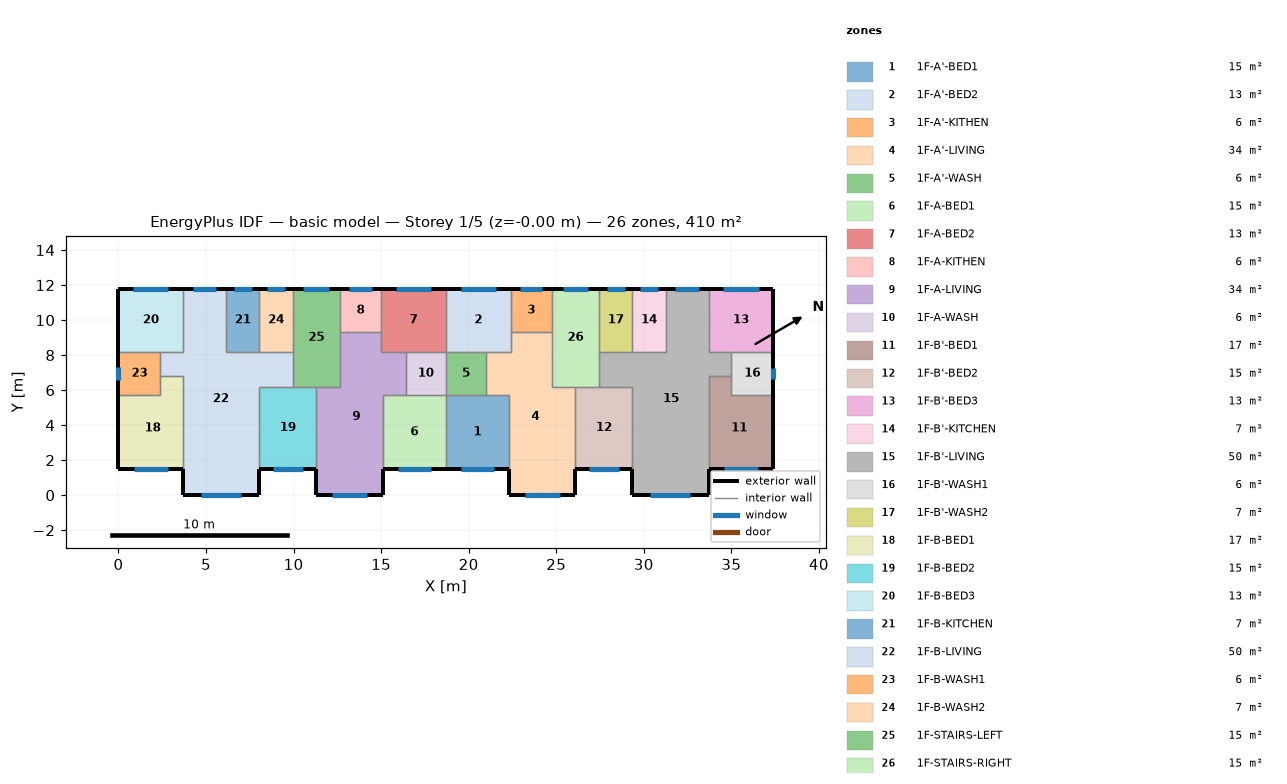
=== STOREY PLAN SPEC (per zone: floor XY polygon, exterior-wall plan segments, windows/doors) ===
zone 1: 1F-A'-BED1  (15.1 m²)
  floor: (22.30, 5.70) (22.30, 1.50) (18.70, 1.50) (18.70, 5.70)
  exterior wall: (18.70, 1.50) – (22.30, 1.50)  [3.6 m]
    window: (19.55, 1.50) – (21.45, 1.50)  [1.9 m²]
  interior walls: 4
zone 2: 1F-A'-BED2  (13.3 m²)
  floor: (22.40, 11.80) (22.40, 8.20) (18.70, 8.20) (18.70, 11.80)
  exterior wall: (22.40, 11.80) – (18.70, 11.80)  [3.7 m]
    window: (21.56, 11.80) – (19.54, 11.80)  [2.0 m²]
  interior walls: 5
zone 3: 1F-A'-KITHEN  (5.9 m²)
  floor: (22.40, 11.80) (24.75, 11.80) (24.75, 9.31) (22.40, 9.31)
  exterior wall: (24.75, 11.80) – (22.40, 11.80)  [2.3 m]
    window: (24.21, 11.80) – (22.94, 11.80)  [1.3 m²]
  interior walls: 3
zone 4: 1F-A'-LIVING  (34.3 m²)
  floor: (24.75, 9.31) (24.75, 6.20) (26.10, 6.20) (26.10, 0.00) (22.30, 0.00) (22.30, 5.70) (21.00, 5.70) (21.00, 8.20) (22.40, 8.20) (22.40, 9.31)
  exterior wall: (22.30, 1.50) – (22.30, 0.00)  [1.5 m]
  exterior wall: (26.10, 0.00) – (26.10, 1.50)  [1.5 m]
  exterior wall: (22.30, 0.00) – (26.10, 0.00)  [3.8 m]
    window: (23.20, 0.00) – (25.20, 0.00)  [2.0 m²]
  interior walls: 9
zone 5: 1F-A'-WASH  (5.7 m²)
  floor: (21.00, 8.20) (21.00, 5.70) (18.70, 5.70) (18.70, 8.20)
  interior walls: 4
zone 6: 1F-A-BED1  (15.1 m²)
  floor: (18.70, 5.70) (18.70, 1.50) (15.10, 1.50) (15.10, 5.70)
  exterior wall: (15.10, 1.50) – (18.70, 1.50)  [3.6 m]
    window: (15.95, 1.50) – (17.85, 1.50)  [1.9 m²]
  interior walls: 4
zone 7: 1F-A-BED2  (13.3 m²)
  floor: (15.00, 11.80) (18.70, 11.80) (18.70, 8.20) (15.00, 8.20)
  exterior wall: (18.70, 11.80) – (15.00, 11.80)  [3.7 m]
    window: (17.86, 11.80) – (15.84, 11.80)  [2.0 m²]
  interior walls: 5
zone 8: 1F-A-KITHEN  (5.9 m²)
  floor: (12.65, 11.80) (15.00, 11.80) (15.00, 9.31) (12.65, 9.31)
  exterior wall: (15.00, 11.80) – (12.65, 11.80)  [2.3 m]
    window: (14.46, 11.80) – (13.19, 11.80)  [1.3 m²]
  interior walls: 3
zone 9: 1F-A-LIVING  (34.3 m²)
  floor: (15.00, 9.31) (15.00, 8.20) (16.40, 8.20) (16.40, 5.70) (15.10, 5.70) (15.10, 0.00) (11.30, 0.00) (11.30, 6.20) (12.65, 6.20) (12.65, 9.31)
  exterior wall: (11.30, 1.50) – (11.30, 0.00)  [1.5 m]
  exterior wall: (15.10, 0.00) – (15.10, 1.50)  [1.5 m]
  exterior wall: (11.30, 0.00) – (15.10, 0.00)  [3.8 m]
    window: (12.20, 0.00) – (14.20, 0.00)  [2.0 m²]
  interior walls: 9
zone 10: 1F-A-WASH  (5.7 m²)
  floor: (16.40, 8.20) (18.70, 8.20) (18.70, 5.70) (16.40, 5.70)
  interior walls: 4
zone 11: 1F-B'-BED1  (17.0 m²)
  floor: (35.00, 6.80) (35.00, 5.70) (37.40, 5.70) (37.40, 1.50) (33.70, 1.50) (33.70, 6.80)
  exterior wall: (33.70, 1.50) – (37.40, 1.50)  [3.7 m]
    window: (34.58, 1.50) – (36.52, 1.50)  [1.9 m²]
  exterior wall: (37.40, 1.50) – (37.40, 5.70)  [4.2 m]
  interior walls: 4
zone 12: 1F-B'-BED2  (15.3 m²)
  floor: (29.35, 6.20) (29.35, 1.50) (26.10, 1.50) (26.10, 6.20)
  exterior wall: (26.10, 1.50) – (29.35, 1.50)  [3.3 m]
    window: (26.87, 1.50) – (28.58, 1.50)  [1.7 m²]
  interior walls: 4
zone 13: 1F-B'-BED3  (13.3 m²)
  floor: (33.70, 11.80) (37.40, 11.80) (37.40, 8.20) (33.70, 8.20)
  exterior wall: (37.40, 8.20) – (37.40, 11.80)  [3.6 m]
  exterior wall: (37.40, 11.80) – (33.70, 11.80)  [3.7 m]
    window: (36.56, 11.80) – (34.54, 11.80)  [2.0 m²]
  interior walls: 3
zone 14: 1F-B'-KITCHEN  (6.8 m²)
  floor: (31.25, 11.80) (31.25, 8.20) (29.35, 8.20) (29.35, 11.80)
  exterior wall: (31.25, 11.80) – (29.35, 11.80)  [1.9 m]
    window: (30.82, 11.80) – (29.78, 11.80)  [1.0 m²]
  interior walls: 3
zone 15: 1F-B'-LIVING  (50.1 m²)
  floor: (33.70, 11.80) (33.70, 8.20) (35.00, 8.20) (35.00, 6.80) (33.70, 6.80) (33.70, 0.00) (29.35, 0.00) (29.35, 6.20) (27.45, 6.20) (27.45, 8.20) (31.25, 8.20) (31.25, 11.80)
  exterior wall: (29.35, 1.50) – (29.35, 0.00)  [1.5 m]
  exterior wall: (33.70, 11.80) – (31.25, 11.80)  [2.5 m]
    window: (33.14, 11.80) – (31.81, 11.80)  [1.3 m²]
  exterior wall: (33.70, 0.00) – (33.70, 1.50)  [1.5 m]
  exterior wall: (29.35, 0.00) – (33.70, 0.00)  [4.4 m]
    window: (30.38, 0.00) – (32.67, 0.00)  [2.3 m²]
  interior walls: 11
zone 16: 1F-B'-WASH1  (6.0 m²)
  floor: (35.00, 8.20) (37.40, 8.20) (37.40, 5.70) (35.00, 5.70)
  exterior wall: (37.40, 5.70) – (37.40, 8.20)  [2.5 m]
    window: (37.40, 6.66) – (37.40, 7.24)  [0.6 m²]
  interior walls: 4
zone 17: 1F-B'-WASH2  (6.8 m²)
  floor: (29.35, 11.80) (29.35, 8.20) (27.45, 8.20) (27.45, 11.80)
  exterior wall: (29.35, 11.80) – (27.45, 11.80)  [1.9 m]
    window: (28.92, 11.80) – (27.88, 11.80)  [1.0 m²]
  interior walls: 3
zone 18: 1F-B-BED1  (17.0 m²)
  floor: (3.70, 6.80) (3.70, 1.50) (0.00, 1.50) (0.00, 5.70) (2.40, 5.70) (2.40, 6.80)
  exterior wall: (0.00, 1.50) – (3.70, 1.50)  [3.7 m]
    window: (0.88, 1.50) – (2.82, 1.50)  [1.9 m²]
  exterior wall: (0.00, 5.70) – (0.00, 1.50)  [4.2 m]
  interior walls: 4
zone 19: 1F-B-BED2  (15.3 m²)
  floor: (11.30, 6.20) (11.30, 1.50) (8.05, 1.50) (8.05, 6.20)
  exterior wall: (8.05, 1.50) – (11.30, 1.50)  [3.3 m]
    window: (8.82, 1.50) – (10.53, 1.50)  [1.7 m²]
  interior walls: 4
zone 20: 1F-B-BED3  (13.3 m²)
  floor: (3.70, 11.80) (3.70, 8.20) (0.00, 8.20) (0.00, 11.80)
  exterior wall: (3.70, 11.80) – (0.00, 11.80)  [3.7 m]
    window: (2.86, 11.80) – (0.84, 11.80)  [2.0 m²]
  exterior wall: (0.00, 11.80) – (0.00, 8.20)  [3.6 m]
  interior walls: 3
zone 21: 1F-B-KITCHEN  (6.8 m²)
  floor: (6.15, 11.80) (8.05, 11.80) (8.05, 8.20) (6.15, 8.20)
  exterior wall: (8.05, 11.80) – (6.15, 11.80)  [1.9 m]
    window: (7.62, 11.80) – (6.58, 11.80)  [1.0 m²]
  interior walls: 3
zone 22: 1F-B-LIVING  (50.1 m²)
  floor: (3.70, 11.80) (6.15, 11.80) (6.15, 8.20) (9.95, 8.20) (9.95, 6.20) (8.05, 6.20) (8.05, 0.00) (3.70, 0.00) (3.70, 6.80) (2.40, 6.80) (2.40, 8.20) (3.70, 8.20)
  exterior wall: (6.15, 11.80) – (3.70, 11.80)  [2.5 m]
    window: (5.59, 11.80) – (4.26, 11.80)  [1.3 m²]
  exterior wall: (8.05, 0.00) – (8.05, 1.50)  [1.5 m]
  exterior wall: (3.70, 0.00) – (8.05, 0.00)  [4.3 m]
    window: (4.73, 0.00) – (7.02, 0.00)  [2.3 m²]
  exterior wall: (3.70, 1.50) – (3.70, 0.00)  [1.5 m]
  interior walls: 11
zone 23: 1F-B-WASH1  (6.0 m²)
  floor: (2.40, 8.20) (2.40, 5.70) (0.00, 5.70) (0.00, 8.20)
  exterior wall: (0.00, 8.20) – (0.00, 5.70)  [2.5 m]
    window: (0.00, 7.34) – (0.00, 6.56)  [0.8 m²]
  interior walls: 4
zone 24: 1F-B-WASH2  (6.8 m²)
  floor: (8.05, 11.80) (9.95, 11.80) (9.95, 8.20) (8.05, 8.20)
  exterior wall: (9.95, 11.80) – (8.05, 11.80)  [1.9 m]
    window: (9.52, 11.80) – (8.48, 11.80)  [1.0 m²]
  interior walls: 3
zone 25: 1F-STAIRS-LEFT  (15.1 m²)
  floor: (9.95, 11.80) (12.65, 11.80) (12.65, 6.20) (9.95, 6.20)
  exterior wall: (12.65, 11.80) – (9.95, 11.80)  [2.7 m]
    window: (12.03, 11.80) – (10.57, 11.80)  [1.5 m²]
  interior walls: 6
zone 26: 1F-STAIRS-RIGHT  (15.1 m²)
  floor: (27.45, 11.80) (27.45, 6.20) (24.75, 6.20) (24.75, 11.80)
  exterior wall: (27.45, 11.80) – (24.75, 11.80)  [2.7 m]
    window: (26.83, 11.80) – (25.37, 11.80)  [1.5 m²]
  interior walls: 6

=== DERIVED (storey summary) ===
Building: basic model
Storey: 1 of 5  (floor level z = -0.00 m)
Storey gross floor area: 409.7 m²
Zones on this storey: 26
  - 1F-A'-BED1: floor 15.1 m²; exterior wall 3.6 m (10.8 m²); 1 window(s) 1.9 m²; WWR 17.5%
  - 1F-A'-BED2: floor 13.3 m²; exterior wall 3.7 m (11.1 m²); 1 window(s) 2.0 m²; WWR 18.1%
  - 1F-A'-KITHEN: floor 5.9 m²; exterior wall 2.3 m (7.0 m²); 1 window(s) 1.3 m²; WWR 18.1%
  - 1F-A'-LIVING: floor 34.3 m²; exterior wall 6.8 m (20.4 m²); 1 window(s) 2.0 m²; WWR 9.8%
  - 1F-A'-WASH: floor 5.7 m²
  - 1F-A-BED1: floor 15.1 m²; exterior wall 3.6 m (10.8 m²); 1 window(s) 1.9 m²; WWR 17.5%
  - 1F-A-BED2: floor 13.3 m²; exterior wall 3.7 m (11.1 m²); 1 window(s) 2.0 m²; WWR 18.1%
  - 1F-A-KITHEN: floor 5.9 m²; exterior wall 2.3 m (7.0 m²); 1 window(s) 1.3 m²; WWR 18.1%
  - 1F-A-LIVING: floor 34.3 m²; exterior wall 6.8 m (20.4 m²); 1 window(s) 2.0 m²; WWR 9.8%
  - 1F-A-WASH: floor 5.7 m²
  - 1F-B'-BED1: floor 17.0 m²; exterior wall 7.9 m (23.7 m²); 1 window(s) 1.9 m²; WWR 8.2%
  - 1F-B'-BED2: floor 15.3 m²; exterior wall 3.3 m (9.8 m²); 1 window(s) 1.7 m²; WWR 17.5%
  - 1F-B'-BED3: floor 13.3 m²; exterior wall 7.3 m (21.9 m²); 1 window(s) 2.0 m²; WWR 9.2%
  - 1F-B'-KITCHEN: floor 6.8 m²; exterior wall 1.9 m (5.7 m²); 1 window(s) 1.0 m²; WWR 18.1%
  - 1F-B'-LIVING: floor 50.1 m²; exterior wall 9.8 m (29.4 m²); 2 window(s) 3.6 m²; WWR 12.3%
  - 1F-B'-WASH1: floor 6.0 m²; exterior wall 2.5 m (7.5 m²); 1 window(s) 0.6 m²; WWR 7.8%
  - 1F-B'-WASH2: floor 6.8 m²; exterior wall 1.9 m (5.7 m²); 1 window(s) 1.0 m²; WWR 18.1%
  - 1F-B-BED1: floor 17.0 m²; exterior wall 7.9 m (23.7 m²); 1 window(s) 1.9 m²; WWR 8.2%
  - 1F-B-BED2: floor 15.3 m²; exterior wall 3.3 m (9.8 m²); 1 window(s) 1.7 m²; WWR 17.5%
  - 1F-B-BED3: floor 13.3 m²; exterior wall 7.3 m (21.9 m²); 1 window(s) 2.0 m²; WWR 9.2%
  - 1F-B-KITCHEN: floor 6.8 m²; exterior wall 1.9 m (5.7 m²); 1 window(s) 1.0 m²; WWR 18.1%
  - 1F-B-LIVING: floor 50.1 m²; exterior wall 9.8 m (29.4 m²); 2 window(s) 3.6 m²; WWR 12.3%
  - 1F-B-WASH1: floor 6.0 m²; exterior wall 2.5 m (7.5 m²); 1 window(s) 0.8 m²; WWR 10.4%
  - 1F-B-WASH2: floor 6.8 m²; exterior wall 1.9 m (5.7 m²); 1 window(s) 1.0 m²; WWR 18.1%
  - 1F-STAIRS-LEFT: floor 15.1 m²; exterior wall 2.7 m (8.1 m²); 1 window(s) 1.5 m²; WWR 18.1%
  - 1F-STAIRS-RIGHT: floor 15.1 m²; exterior wall 2.7 m (8.1 m²); 1 window(s) 1.5 m²; WWR 18.1%
Zone adjacency (shared interzone walls):
  - 1F-A'-BED1 ↔ 1F-A'-LIVING
  - 1F-A'-BED1 ↔ 1F-A'-WASH
  - 1F-A'-BED1 ↔ 1F-A-BED1
  - 1F-A'-BED2 ↔ 1F-A'-KITHEN
  - 1F-A'-BED2 ↔ 1F-A'-LIVING
  - 1F-A'-BED2 ↔ 1F-A'-WASH
  - 1F-A'-BED2 ↔ 1F-A-BED2
  - 1F-A'-KITHEN ↔ 1F-A'-LIVING
  - 1F-A'-KITHEN ↔ 1F-STAIRS-RIGHT
  - 1F-A'-LIVING ↔ 1F-A'-WASH
  - 1F-A'-LIVING ↔ 1F-B'-BED2
  - 1F-A'-LIVING ↔ 1F-STAIRS-RIGHT
  - 1F-A'-WASH ↔ 1F-A-WASH
  - 1F-A-BED1 ↔ 1F-A-LIVING
  - 1F-A-BED1 ↔ 1F-A-WASH
  - 1F-A-BED2 ↔ 1F-A-KITHEN
  - 1F-A-BED2 ↔ 1F-A-LIVING
  - 1F-A-BED2 ↔ 1F-A-WASH
  - 1F-A-KITHEN ↔ 1F-A-LIVING
  - 1F-A-KITHEN ↔ 1F-STAIRS-LEFT
  - 1F-A-LIVING ↔ 1F-A-WASH
  - 1F-A-LIVING ↔ 1F-B-BED2
  - 1F-A-LIVING ↔ 1F-STAIRS-LEFT
  - 1F-B'-BED1 ↔ 1F-B'-LIVING
  - 1F-B'-BED1 ↔ 1F-B'-WASH1
  - 1F-B'-BED2 ↔ 1F-B'-LIVING
  - 1F-B'-BED2 ↔ 1F-STAIRS-RIGHT
  - 1F-B'-BED3 ↔ 1F-B'-LIVING
  - 1F-B'-BED3 ↔ 1F-B'-WASH1
  - 1F-B'-KITCHEN ↔ 1F-B'-LIVING
  - 1F-B'-KITCHEN ↔ 1F-B'-WASH2
  - 1F-B'-LIVING ↔ 1F-B'-WASH1
  - 1F-B'-LIVING ↔ 1F-B'-WASH2
  - 1F-B'-LIVING ↔ 1F-STAIRS-RIGHT
  - 1F-B'-WASH2 ↔ 1F-STAIRS-RIGHT
  - 1F-B-BED1 ↔ 1F-B-LIVING
  - 1F-B-BED1 ↔ 1F-B-WASH1
  - 1F-B-BED2 ↔ 1F-B-LIVING
  - 1F-B-BED2 ↔ 1F-STAIRS-LEFT
  - 1F-B-BED3 ↔ 1F-B-LIVING
  - 1F-B-BED3 ↔ 1F-B-WASH1
  - 1F-B-KITCHEN ↔ 1F-B-LIVING
  - 1F-B-KITCHEN ↔ 1F-B-WASH2
  - 1F-B-LIVING ↔ 1F-B-WASH1
  - 1F-B-LIVING ↔ 1F-B-WASH2
  - 1F-B-LIVING ↔ 1F-STAIRS-LEFT
  - 1F-B-WASH2 ↔ 1F-STAIRS-LEFT